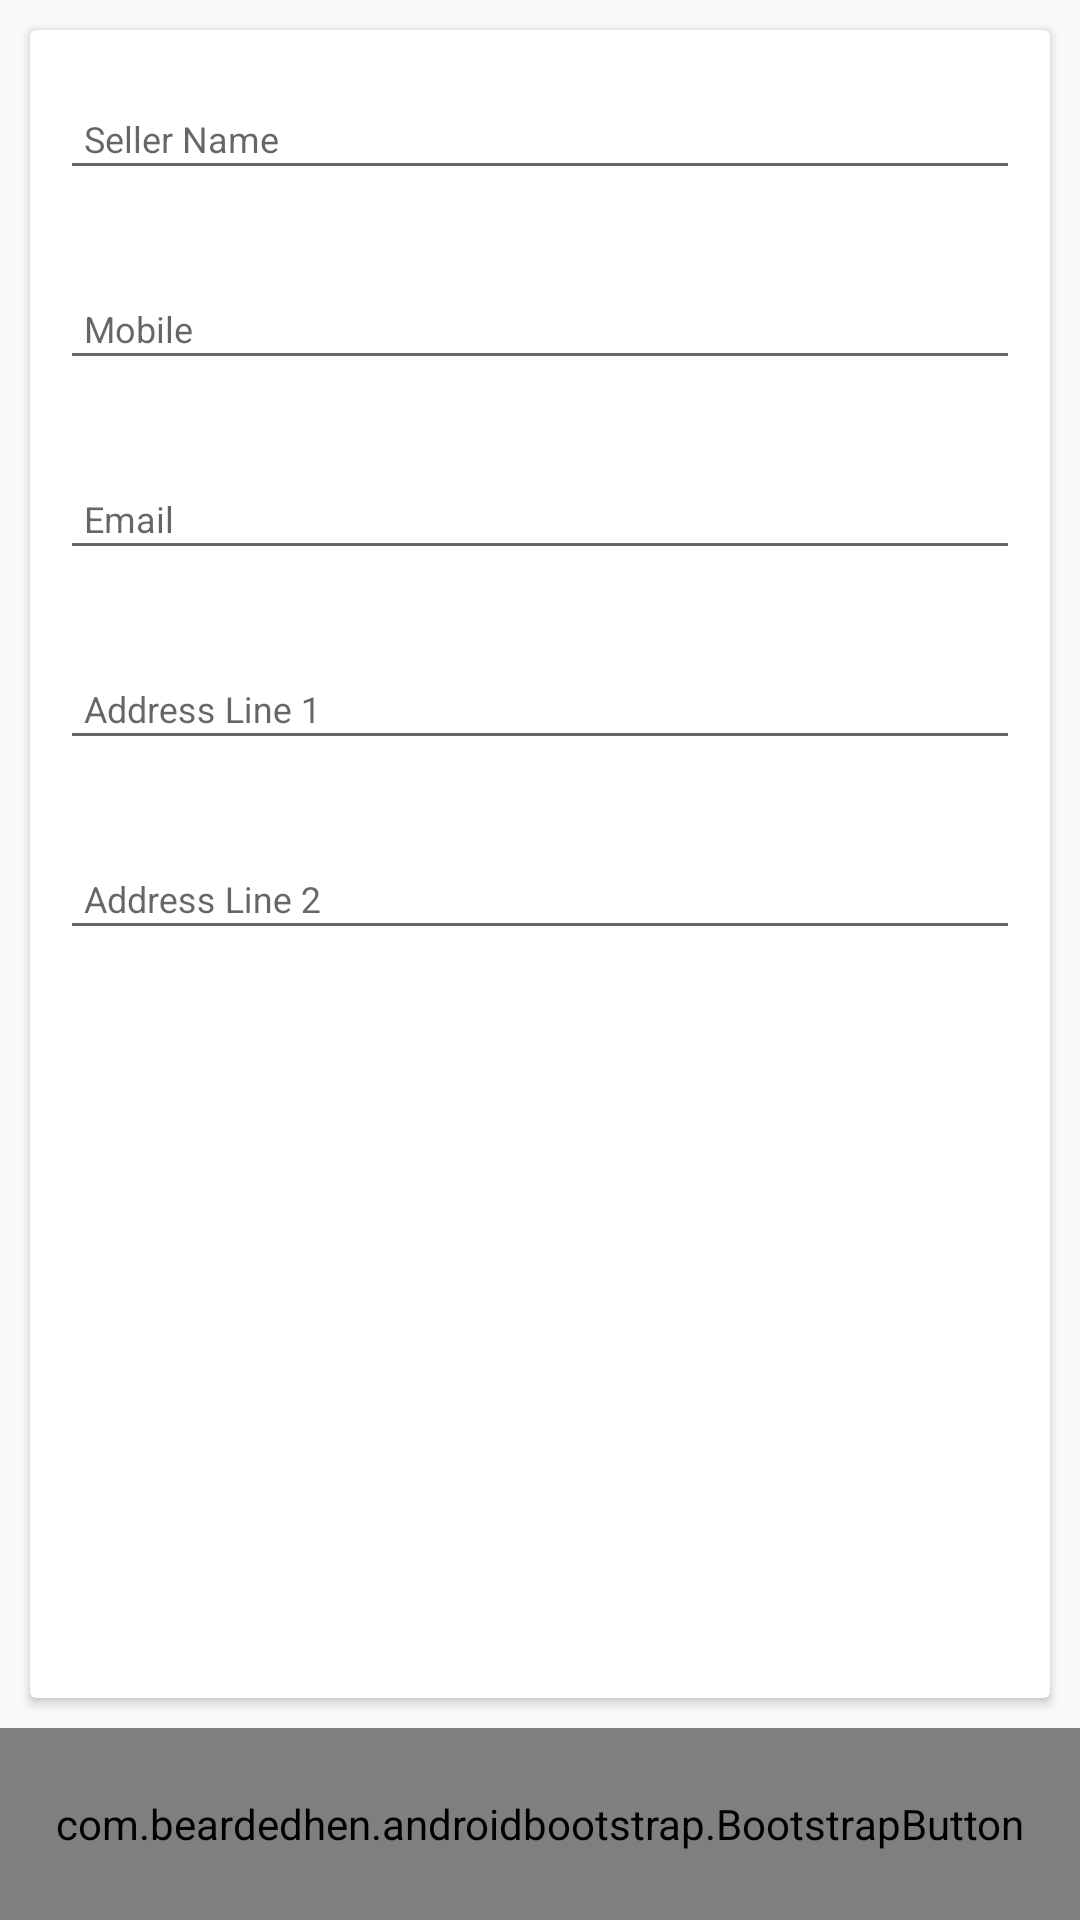

Produce the Android XML layout that renders to this screen, including the resource entries it uses.
<!-- AndroidManifest.xml: application theme AppTheme -->
<!-- res/layout/activity_add_seller.xml -->
<?xml version="1.0" encoding="utf-8"?>
<RelativeLayout xmlns:android="http://schemas.android.com/apk/res/android"
    xmlns:tools="http://schemas.android.com/tools"
    android:layout_width="match_parent"
    android:layout_height="match_parent"
    xmlns:app="http://schemas.android.com/apk/res-auto"
    >
    <LinearLayout
        android:orientation="vertical"
        android:weightSum="1"
        android:layout_width="match_parent"
        android:layout_height="match_parent">


        <android.support.v7.widget.CardView
            android:layout_weight=".1"
            android:layout_margin="10dp"
            android:layout_width="match_parent"
            android:layout_height="match_parent">

            <RelativeLayout
                android:layout_width="match_parent"
                android:layout_height="match_parent">





                <LinearLayout
                    android:orientation="vertical"
                    android:layout_width="match_parent"
                    android:layout_height="match_parent">


                    <android.support.design.widget.TextInputLayout
                        android:layout_margin="10dp"
                        android:layout_width="match_parent"
                        android:layout_height="wrap_content">
                        <EditText
                            android:id="@+id/add_seller_name"
                            android:layout_width="match_parent"
                            android:layout_height="wrap_content"
                            android:hint="Seller Name"
                            android:inputType="textPersonName"
                            android:maxLines="1"
                            android:padding="8dp"
                            android:singleLine="true"
                            android:textSize="12dp"
                            android:textColor="@color/colorPrimaryDark"

                            android:textColorHint="@color/colorAccent">
                        </EditText>
                    </android.support.design.widget.TextInputLayout>



                    <android.support.design.widget.TextInputLayout
                        android:layout_margin="10dp"
                        android:layout_width="match_parent"
                        android:layout_height="wrap_content">
                        <EditText
                            android:id="@+id/add_seller_mobile"
                            android:layout_width="match_parent"
                            android:layout_height="wrap_content"
                            android:hint="Mobile"
                            android:inputType="number"
                            android:maxLines="1"
                            android:padding="8dp"
                            android:singleLine="true"
                            android:textSize="12dp"
                            android:textColor="@color/colorPrimaryDark"

                            android:textColorHint="@color/colorAccent">
                        </EditText>
                    </android.support.design.widget.TextInputLayout>


                    <android.support.design.widget.TextInputLayout
                        android:layout_margin="10dp"
                        android:layout_width="match_parent"
                        android:layout_height="wrap_content">
                        <EditText
                            android:id="@+id/add_seller_email"
                            android:layout_width="match_parent"
                            android:layout_height="wrap_content"
                            android:hint="Email"
                            android:inputType="textEmailAddress"
                            android:maxLines="1"
                            android:padding="8dp"
                            android:singleLine="true"
                            android:textSize="12dp"
                            android:textColor="@color/colorPrimaryDark"

                            android:textColorHint="@color/colorAccent">
                        </EditText>
                    </android.support.design.widget.TextInputLayout>


                    <android.support.design.widget.TextInputLayout
                        android:layout_margin="10dp"
                        android:layout_width="match_parent"
                        android:layout_height="wrap_content">
                        <EditText
                            android:id="@+id/add_seller_address1"
                            android:layout_width="match_parent"
                            android:layout_height="wrap_content"
                            android:hint="Address Line 1"
                            android:inputType="text"
                            android:maxLines="1"
                            android:padding="8dp"
                            android:singleLine="true"
                            android:textSize="12dp"
                            android:textColor="@color/colorPrimaryDark"

                            android:textColorHint="@color/colorAccent">
                        </EditText>
                    </android.support.design.widget.TextInputLayout>

                    <android.support.design.widget.TextInputLayout
                        android:layout_margin="10dp"
                        android:layout_width="match_parent"
                        android:layout_height="wrap_content">
                        <EditText
                            android:id="@+id/add_seller_address2"
                            android:layout_width="match_parent"
                            android:layout_height="wrap_content"
                            android:hint="Address Line 2"
                            android:inputType="text"
                            android:maxLines="1"
                            android:padding="8dp"
                            android:singleLine="true"
                            android:textSize="12dp"
                            android:textColor="@color/colorPrimaryDark"

                            android:textColorHint="@color/colorAccent">
                        </EditText>
                    </android.support.design.widget.TextInputLayout>


                </LinearLayout>

            </RelativeLayout>
        </android.support.v7.widget.CardView>

        <com.beardedhen.androidbootstrap.BootstrapButton
            android:layout_width="match_parent"
            android:layout_weight=".9"
            app:bootstrapSize="md"


            android:id="@+id/add_seller_button"
            app:bootstrapText="ADD SELLER"

            app:bootstrapBrand="primary"
            android:layout_height="match_parent" />
    </LinearLayout>
    <com.crystal.crystalpreloaders.widgets.CrystalPreloader
        android:visibility="gone"
        android:id="@+id/progress_bar_add_seller"
        android:layout_width="wrap_content"
        android:layout_height="wrap_content"
        android:layout_gravity="center"
        android:layout_marginTop="20dp"
        android:layout_centerInParent="true"
        app:crs_pl_fg_color="@color/colorAccent"
        app:crs_pl_style="line_scale"
        app:crs_pl_size="small"/>
</RelativeLayout>
<!-- resources referenced by this layout -->
<resources>
  <color name="colorAccent">#e67e22</color>
  <color name="colorPrimaryDark">#2ecc71</color>
  <style name="AppTheme" parent="Theme.AppCompat.Light.DarkActionBar">
          
          <item name="colorPrimary">@color/colorPrimary</item>
          <item name="colorPrimaryDark">@color/colorPrimaryDark</item>
          <item name="colorAccent">@color/colorAccent</item>
      </style>
  <color name="colorPrimary">#27ae60</color>
</resources>
